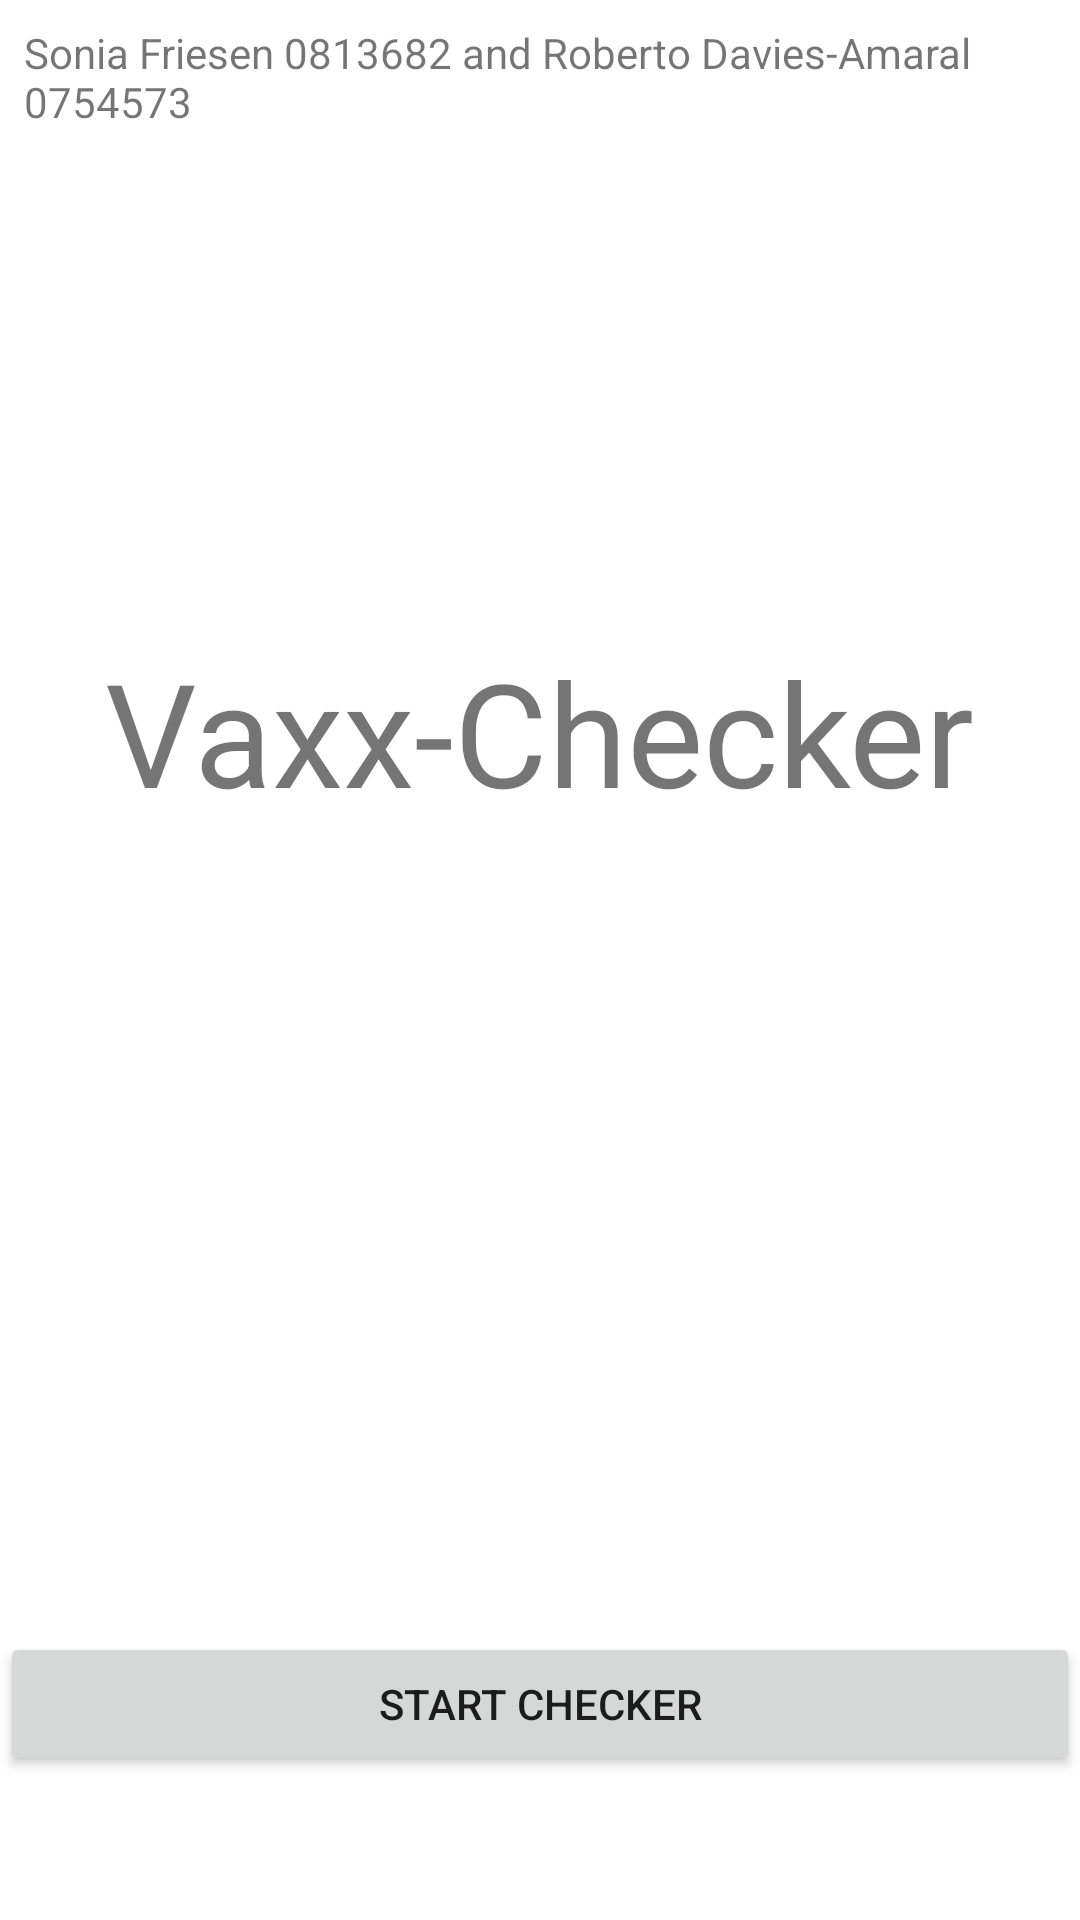

Layout XML and referenced resources for this Android screen:
<!-- AndroidManifest.xml: application theme Theme.Vaxxchecker -->
<!-- res/layout/activity_main.xml -->
<?xml version="1.0" encoding="utf-8"?>
<androidx.constraintlayout.widget.ConstraintLayout xmlns:android="http://schemas.android.com/apk/res/android"
    xmlns:app="http://schemas.android.com/apk/res-auto"
    xmlns:tools="http://schemas.android.com/tools"
    android:layout_width="match_parent"
    android:layout_height="match_parent"
    tools:context=".MainActivity">

    <Button
        android:id="@+id/main_start"
        android:layout_width="0dp"
        android:layout_height="wrap_content"
        android:layout_marginBottom="48dp"
        android:text="@string/start"
        app:layout_constraintBottom_toBottomOf="parent"
        app:layout_constraintEnd_toEndOf="parent"
        app:layout_constraintHorizontal_bias="0.0"
        app:layout_constraintStart_toStartOf="parent" />

    <TextView
        android:id="@+id/textViewTitle"
        android:layout_width="wrap_content"
        android:layout_height="wrap_content"
        android:layout_marginStart="8dp"
        android:layout_marginTop="8dp"
        android:text="@string/coders"
        app:layout_constraintEnd_toEndOf="parent"
        app:layout_constraintHorizontal_bias="0.0"
        app:layout_constraintStart_toStartOf="parent"
        app:layout_constraintTop_toTopOf="parent" />

    <TextView
        android:id="@+id/textViewAppName"
        android:layout_width="wrap_content"
        android:layout_height="wrap_content"
        android:layout_marginBottom="100dp"
        android:text="@string/app_name"
        android:textSize="48sp"
        app:layout_constraintBottom_toTopOf="@+id/main_start"
        app:layout_constraintEnd_toEndOf="parent"
        app:layout_constraintStart_toStartOf="parent"
        app:layout_constraintTop_toBottomOf="@+id/textViewTitle" />

</androidx.constraintlayout.widget.ConstraintLayout>
<!-- resources referenced by this layout -->
<resources>
  <string name="app_name">Vaxx-Checker</string>
  <string name="coders">Sonia Friesen 0813682 and Roberto Davies-Amaral 0754573</string>
  <string name="start">Start Checker</string>
  <style name="Theme.Vaxxchecker" parent="Theme.MaterialComponents.DayNight.DarkActionBar">
          
          <item name="colorPrimary">@color/purple_500</item>
          <item name="colorPrimaryVariant">@color/purple_700</item>
          <item name="colorOnPrimary">@color/white</item>
          
          <item name="colorSecondary">@color/teal_200</item>
          <item name="colorSecondaryVariant">@color/teal_700</item>
          <item name="colorOnSecondary">@color/black</item>
          
          <item name="android:statusBarColor" tools:targetApi="l">?attr/colorPrimaryVariant</item>
          
      </style>
  <!-- not gathered from this repository: default colours our renderer supplied (Android Studio template values) -->
  <color name="purple_500">#FF6200EE</color>
  <color name="purple_700">#FF3700B3</color>
  <color name="teal_200">#FF03DAC5</color>
  <color name="teal_700">#FF018786</color>
  <color name="black">#FF000000</color>
  <color name="white">#FFFFFFFF</color>
</resources>
